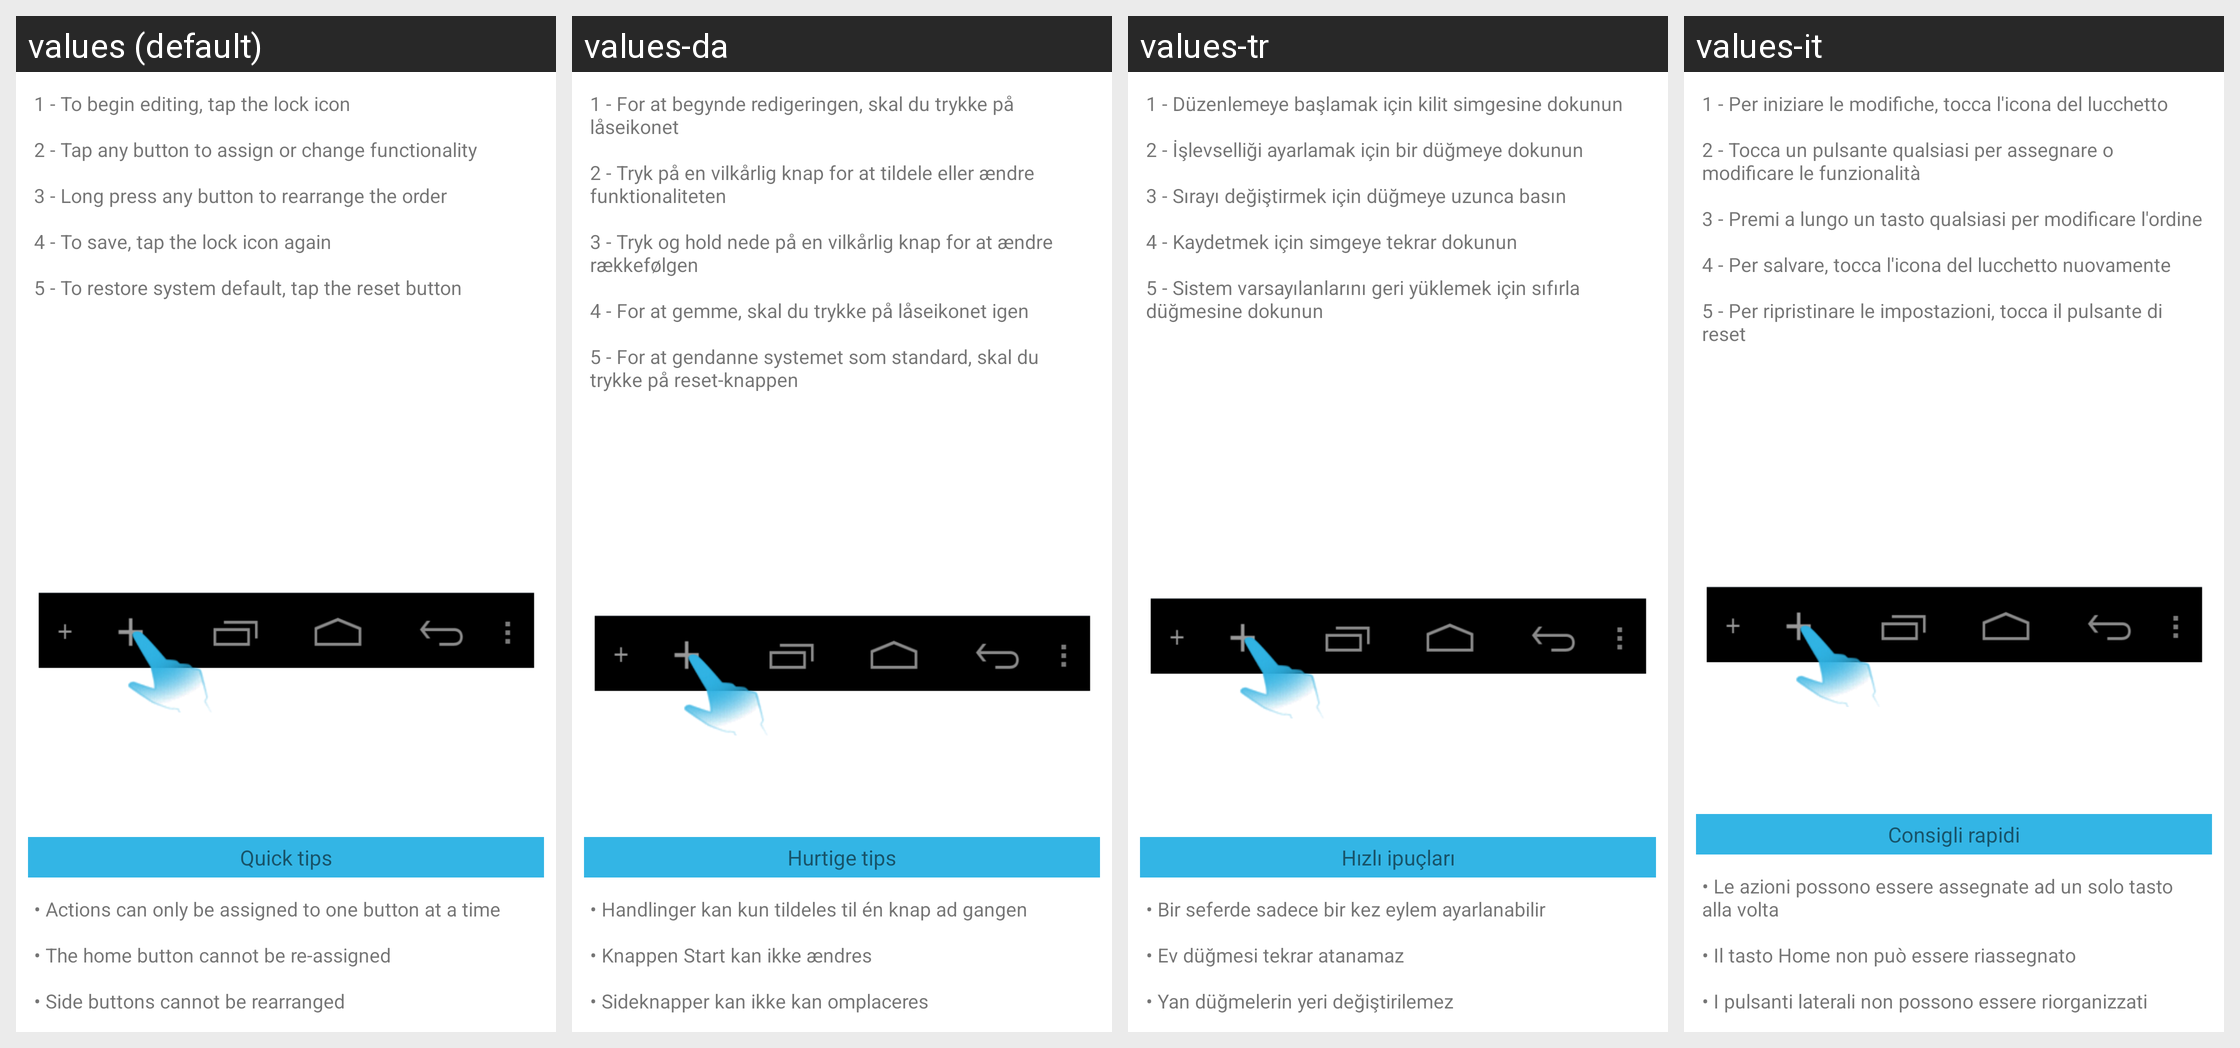

This grid shows one Android layout under several languages. Give, for every string resource on the screen, its name, the default text and each shown locale's text.
Android screen res/layout/nav_bar.xml rendered under 4 locales, left to right: values (default), values-da, values-tr, values-it. Device: Nexus 5 (rendered at 1080×1920; each locale shown at half size, 540×960, under a caption strip naming it); theme Theme.MaterialComponents.DayNight.NoActionBar.
Other locales in the repository, not shown: values-af, values-am, values-ar, values-bg, values-ca, values-cs, values-de, values-el, values-en-rGB, values-es, values-es-rUS, values-fa, values-fi, values-fr, values-hi, values-hr, values-hu, values-in, values-iw, values-ja, values-ko, values-lt, values-lv, values-ms, values-nb, values-nl, values-pl, values-pt, values-pt-rPT, values-rm, values-ro, values-ru, values-sk, values-sl, values-sr, values-sv, values-sw, values-th, values-tl, values-ug, values-uk, values-vi, values-zh-rCN, values-zh-rTW, values-zu.
Strings drawn on this screen, with the default value and each locale's value (text and hints the layout hard-codes, and strings that could not be matched under every locale, appear in the picture but are not listed):

navigation_bar_help_text
  values: 1 - To begin editing, tap the lock icon
      
      2 - Tap any button to assign or change functionality
      
      3 - Long press any button to rearrange the order
      
      4 - To save, tap the lock icon again
      
      5 - To restore system default, tap the reset button
      
      
  values-da: 1 - For at begynde redigeringen, skal du trykke på låseikonet
      
      2 - Tryk på en vilkårlig knap for at tildele eller ændre funktionaliteten
      
      3 - Tryk og hold nede på en vilkårlig knap for at ændre rækkefølgen
      
      4 - For at gemme, skal du trykke på låseikonet igen
      
      5 - For at gendanne systemet som standard, skal du trykke på reset-knappen
      
      
  values-tr: 1 - Düzenlemeye başlamak için kilit simgesine dokunun
      
      2 - İşlevselliği ayarlamak için bir düğmeye dokunun
      
      3 - Sırayı değiştirmek için düğmeye uzunca basın
      
      4 - Kaydetmek için simgeye tekrar dokunun
      
      5 - Sistem varsayılanlarını geri yüklemek için sıfırla düğmesine dokunun
      
      
  values-it: 1 - Per iniziare le modifiche, tocca l'icona del lucchetto
      
      2 - Tocca un pulsante qualsiasi per assegnare o modificare le funzionalità
      
      3 - Premi a lungo un tasto qualsiasi per modificare l'ordine
      
      4 - Per salvare, tocca l'icona del lucchetto nuovamente
      
      5 - Per ripristinare le impostazioni, tocca il pulsante di reset
      
      

navigation_bar_tips_title
  values: Quick tips
  values-da: Hurtige tips
  values-tr: Hızlı ipuçları
  values-it: Consigli rapidi

navigation_bar_tips
  values: • Actions can only be assigned to one button at a time
      
      • The home button cannot be re-assigned
      
      • Side buttons cannot be rearranged
  values-da: • Handlinger kan kun tildeles til én knap ad gangen
      
      • Knappen Start kan ikke ændres
      
      • Sideknapper kan ikke kan omplaceres
  values-tr: • Bir seferde sadece bir kez eylem ayarlanabilir
      
      • Ev düğmesi tekrar atanamaz
      
      • Yan düğmelerin yeri değiştirilemez
  values-it: • Le azioni possono essere assegnate ad un solo tasto alla volta
      
      • Il tasto Home non può essere riassegnato
      
      • I pulsanti laterali non possono essere riorganizzati
